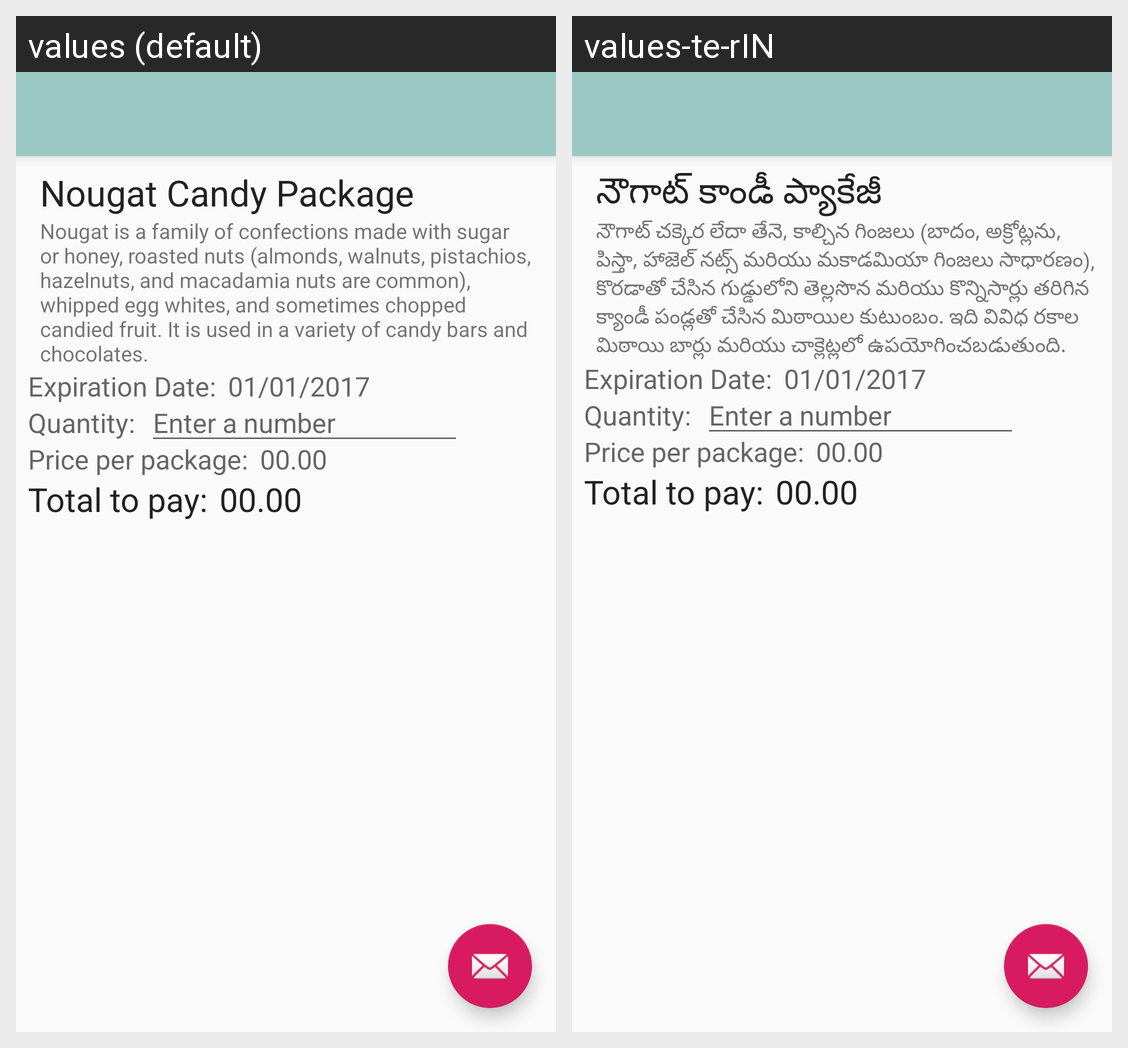

Translations of the strings shown on this Android screen, per locale in the grid:
Android screen res/layout/activity_locale_text.xml rendered under 2 locales, left to right: values (default), values-te-rIN. Device: Nexus 5 (rendered at 1080×1920; each locale shown at half size, 540×960, under a caption strip naming it); theme AppTheme.
Strings drawn on this screen, with the default value and each locale's value (text and hints the layout hard-codes, and strings that could not be matched under every locale, appear in the picture but are not listed):

nougat
  values: Nougat Candy Package
  values-te-rIN: నౌగాట్ కాండీ ప్యాకేజీ

description
  values: Nougat is a family of confections made with sugar or honey, roasted nuts (almonds, walnuts, pistachios, hazelnuts, and macadamia nuts are common), whipped egg whites, and sometimes chopped candied fruit. It is used in a variety of candy bars and chocolates.
  values-te-rIN: నౌగాట్ చక్కెర లేదా తేనె, కాల్చిన గింజలు (బాదం, అక్రోట్లను, పిస్తా, హాజెల్ నట్స్ మరియు మకాడమియా గింజలు సాధారణం), కొరడాతో చేసిన గుడ్డులోని తెల్లసొన మరియు కొన్నిసార్లు తరిగిన క్యాండీ పండ్లతో చేసిన మిఠాయిల కుటుంబం. ఇది వివిధ రకాల మిఠాయి బార్లు మరియు చాక్లెట్లలో ఉపయోగించబడుతుంది.

expiration_date
  values: Expiration Date:
  values-te-rIN: Expiration Date:  [not translated; the default value is used]

date
  values: 01/01/2017
  values-te-rIN: 01/01/2017  [not translated; the default value is used]

quantity_label
  values: Quantity:
  values-te-rIN: Quantity:  [not translated; the default value is used]

enter_a_number
  values: Enter a number
  values-te-rIN: Enter a number  [not translated; the default value is used]

price_label
  values: Price per package:
  values-te-rIN: Price per package:  [not translated; the default value is used]

total_to_pay
  values: Total to pay:
  values-te-rIN: Total to pay:  [not translated; the default value is used]
